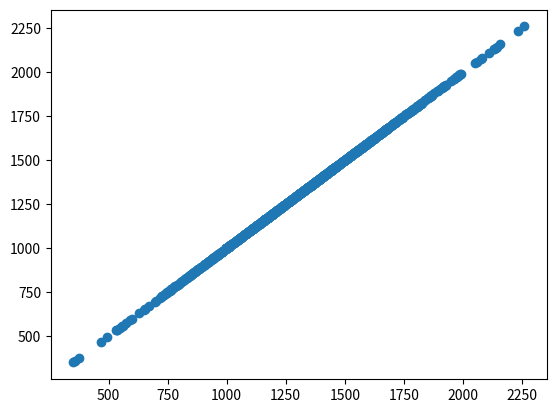
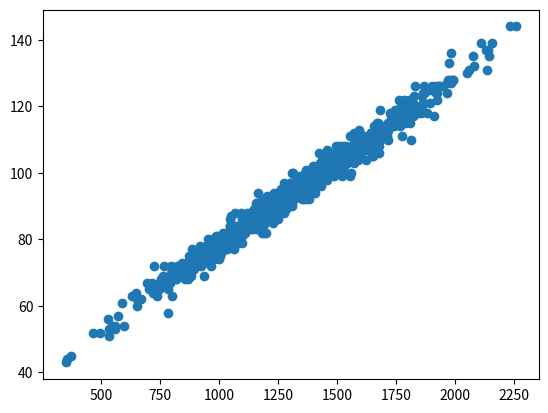
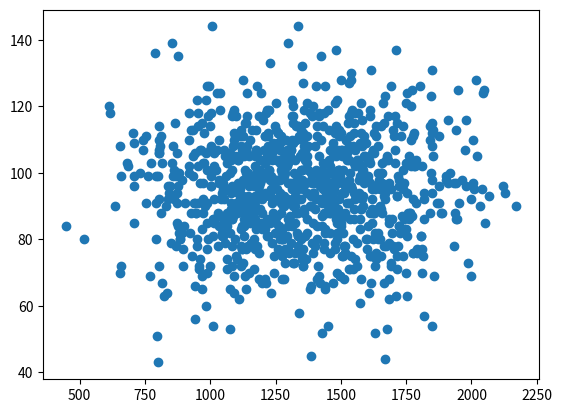
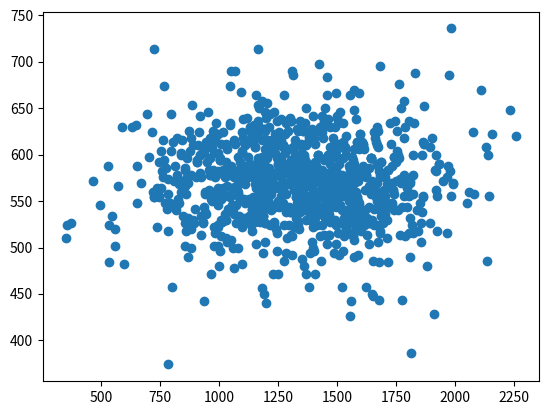

Reproduce these figures in Python, in order.
import matplotlib.pyplot as plt
import numpy as np
import copy


def compare(pi, pi0):
    return np.prod(pi == pi0)


def extract(pi, S):
    result = []

    for item in pi:
        if item in S:
            result.append(item)

    assert (len(result) == len(S))
    return np.array(result)


def calculate_DG(pi, pi0):
    n = len(pi)
    assert (len(pi0) == n)
    result = 0

    for k in range(n):
        for j in range(k):
            for i in range(j):
                tmp = extract(pi, [i, j, k])
                tmp0 = extract(pi0, [i, j, k])

                if compare(tmp, tmp0) or compare(tmp[[1, 2, 0]], tmp0) or compare(tmp[[2, 0, 1]], tmp0):
                    continue
                else:
                    result += 1
    return result


def calculate_K(pi, pi0):
    n = len(pi)
    assert (len(pi0) == n)
    result = 0

    for j in range(n):
        for i in range(j):
            tmp = extract(pi, [i, j])
            tmp0 = extract(pi0, [i, j])

            if compare(tmp, tmp0[[1, 0]]):
                result += 1
    return result


def rank_vector(pi):
    pi = list(pi)
    n = len(pi)
    result = []

    for i in range(n):
        result.append(pi.index(i))

    return np.array(result)


def calculate_S_sq(pi, pi0):
    r = rank_vector(pi)
    r0 = rank_vector(pi0)

    return np.linalg.norm(r - r0) ** 2


def calculate_S_sq2(pi, pi0):
    return np.linalg.norm(pi - pi0) ** 2


repeats = 1000
n = 20

Spearman_rho_sq = np.zeros(repeats)
Spearman_rho_sq2 = np.zeros(repeats)
Kendall_tau = np.zeros(repeats)
Daniels_Guilbaud = np.zeros(repeats)
sanity_check = np.zeros(repeats)

for i in range(repeats):
    pi = np.random.permutation(n)
    pi_ = np.random.permutation(n)

    Spearman_rho_sq[i] = calculate_S_sq(pi, pi_)
    Spearman_rho_sq2[i] = calculate_S_sq2(pi, pi_)
    Kendall_tau[i] = calculate_K(pi, pi_)
    Daniels_Guilbaud[i] = calculate_DG(pi, pi_)
    sanity_check[i] = n * Kendall_tau[i] - Daniels_Guilbaud[i]


plt.figure(1)
plt.scatter(Spearman_rho_sq, sanity_check)

plt.figure(2)
plt.scatter(Spearman_rho_sq, Kendall_tau)

plt.figure(3)
plt.scatter(Spearman_rho_sq2, Kendall_tau)

plt.figure(4)
plt.scatter(Spearman_rho_sq, Daniels_Guilbaud)

plt.show()
# plt.savefig("sanity.png", dpi=600)
